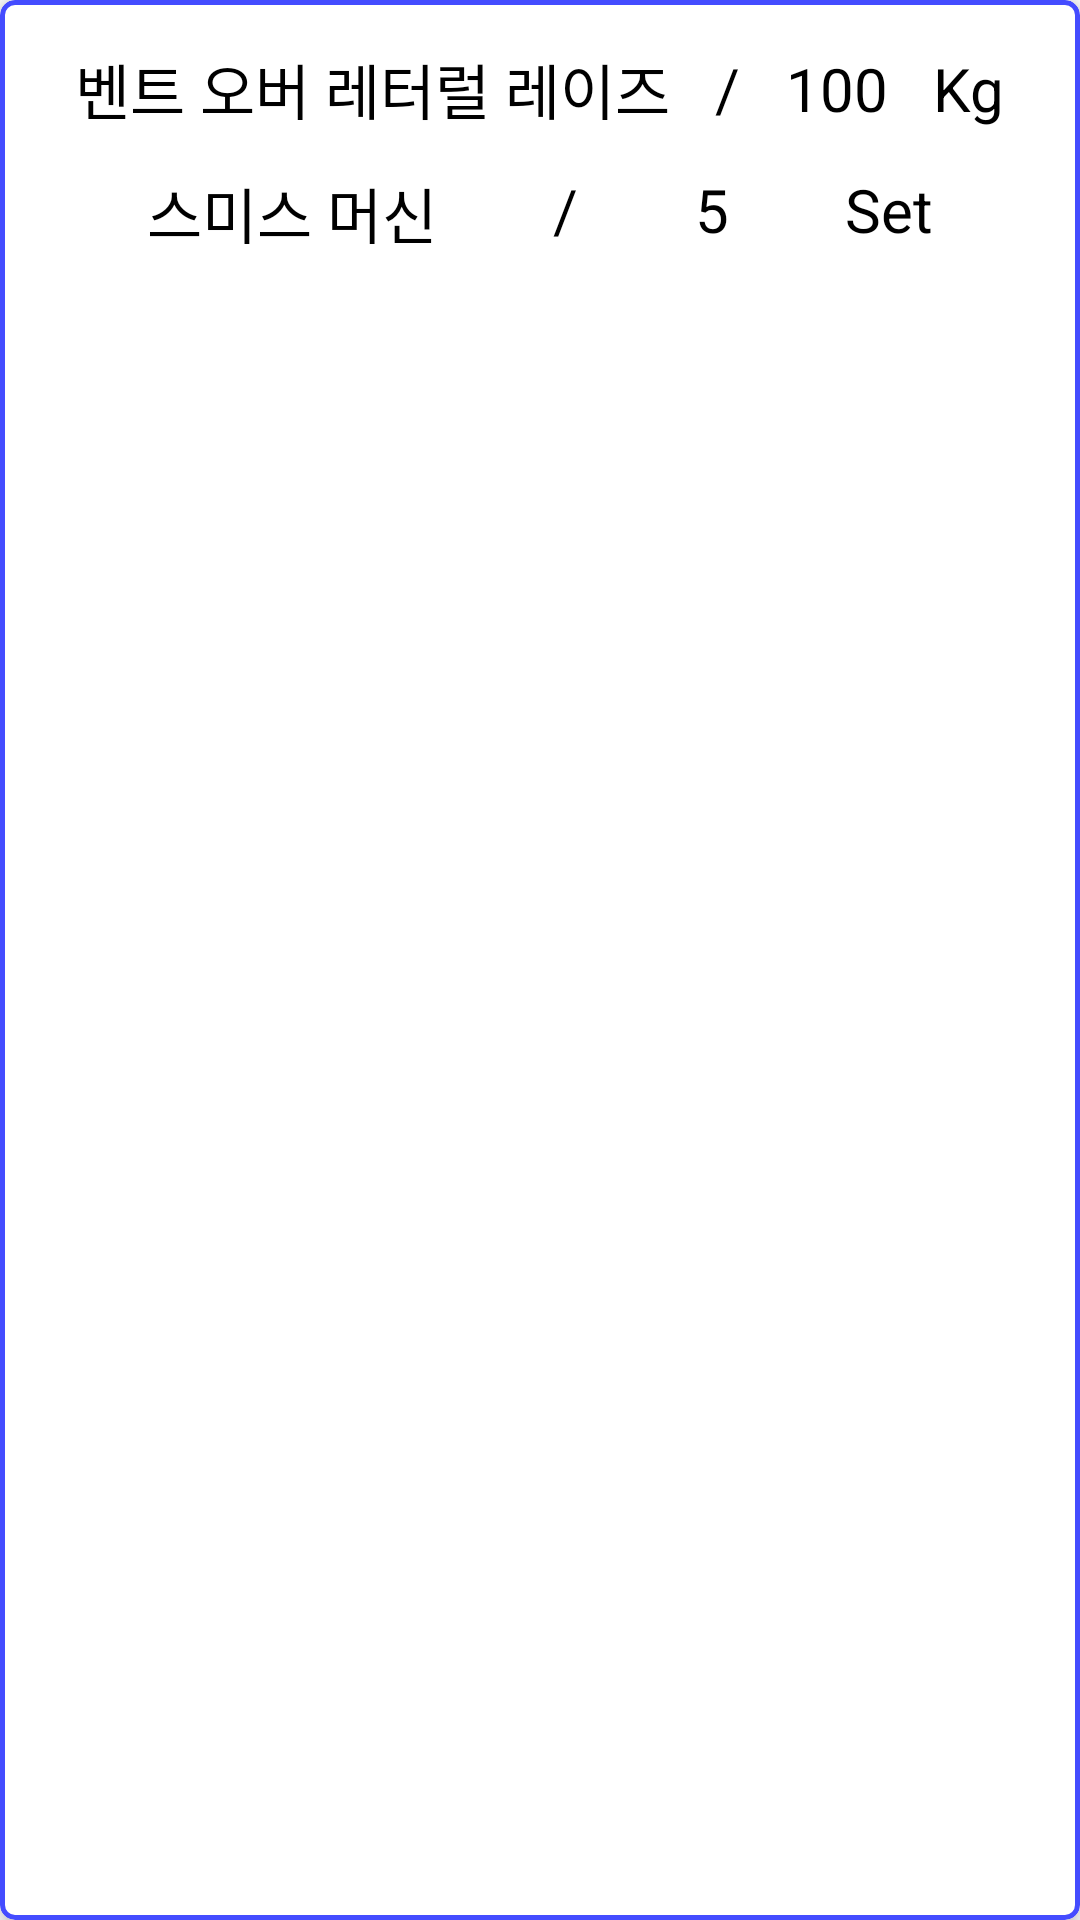

The Android layout XML behind this screen, and the referenced resources:
<!-- AndroidManifest.xml: application theme Theme.HealthRoutineApplication -->
<!-- res/layout/exercise_list_frame.xml -->
<?xml version="1.0" encoding="utf-8"?>
<com.google.android.material.card.MaterialCardView
    xmlns:android="http://schemas.android.com/apk/res/android"
    xmlns:app="http://schemas.android.com/apk/res-auto"
    xmlns:tools="http://schemas.android.com/tools"
    android:layout_width="match_parent"
    android:layout_height="wrap_content"
    android:layout_margin="8dp"
    app:cardElevation="5dp"
    android:foreground="?android:attr/selectableItemBackground"
    android:clickable="true"
    android:paddingVertical="20dp"
    app:cardCornerRadius="5dp"
    app:strokeColor="@color/pointColor"
    app:strokeWidth="1.5dp"
    >
    <LinearLayout
        android:padding="10dp"
        android:foreground="?android:attr/selectableItemBackground"
        android:id="@+id/exercise_list_frame_root"
        android:layout_width="match_parent"
        android:layout_height="wrap_content"
        android:orientation="vertical">

        <androidx.constraintlayout.widget.ConstraintLayout
            android:layout_width="match_parent"
            android:layout_height="wrap_content"
            android:layout_marginVertical="6dp"
            android:orientation="horizontal">

            <TextView
                android:id="@+id/frame_exercise_name"
                android:layout_width="wrap_content"
                android:layout_height="wrap_content"
                android:text="벤트 오버 레터럴 레이즈"
                android:textColor="@color/black"
                android:textSize="20sp"
                app:layout_constraintBottom_toBottomOf="@+id/textView2"
                app:layout_constraintEnd_toStartOf="@+id/textView2"
                app:layout_constraintHorizontal_bias="0.5"
                app:layout_constraintStart_toStartOf="parent"
                app:layout_constraintTop_toTopOf="@+id/textView2" />

            <TextView
                android:id="@+id/textView2"
                android:layout_width="wrap_content"
                android:layout_height="wrap_content"
                android:text="/"
                android:textColor="@color/black"
                android:textSize="20sp"
                app:layout_constraintBottom_toBottomOf="parent"
                app:layout_constraintEnd_toStartOf="@+id/frame_exercise_weight"
                app:layout_constraintHorizontal_bias="0.5"
                app:layout_constraintStart_toEndOf="@+id/frame_exercise_name"
                app:layout_constraintTop_toTopOf="parent"
                app:layout_constraintVertical_bias="0.0" />

            <TextView
                android:id="@+id/frame_exercise_weight"
                android:layout_width="wrap_content"
                android:layout_height="wrap_content"
                android:text="100"
                android:textColor="@color/black"
                android:textSize="20sp"
                app:layout_constraintBottom_toBottomOf="@+id/textView2"
                app:layout_constraintEnd_toStartOf="@+id/textView3"
                app:layout_constraintHorizontal_bias="0.5"
                app:layout_constraintStart_toEndOf="@+id/textView2"
                app:layout_constraintTop_toTopOf="@+id/textView2"
                app:layout_constraintVertical_bias="0.0" />

            <TextView
                android:id="@+id/textView3"
                android:layout_width="wrap_content"
                android:layout_height="wrap_content"
                android:text="Kg"
                android:textColor="@color/black"
                android:textSize="20sp"
                app:layout_constraintBottom_toBottomOf="@+id/textView2"
                app:layout_constraintEnd_toEndOf="parent"
                app:layout_constraintHorizontal_bias="0.5"
                app:layout_constraintStart_toEndOf="@+id/frame_exercise_weight"
                app:layout_constraintTop_toTopOf="@+id/textView2" />


        </androidx.constraintlayout.widget.ConstraintLayout>

        <androidx.constraintlayout.widget.ConstraintLayout
            android:layout_width="match_parent"
            android:layout_height="wrap_content"
            android:layout_marginVertical="6dp">

            <TextView
                android:id="@+id/frame_exercise_method"
                android:layout_width="wrap_content"
                android:layout_height="wrap_content"
                android:text="스미스 머신"
                android:textColor="@color/black"
                android:textSize="20sp"
                app:layout_constraintBottom_toBottomOf="@+id/textView"
                app:layout_constraintEnd_toStartOf="@+id/textView"
                app:layout_constraintHorizontal_bias="0.5"
                app:layout_constraintStart_toStartOf="parent"
                app:layout_constraintTop_toTopOf="@+id/textView"
                app:layout_constraintVertical_bias="0.0" />

            <TextView
                android:id="@+id/textView"
                android:layout_width="wrap_content"
                android:layout_height="wrap_content"
                android:text="/"
                android:textColor="@color/black"
                android:textSize="20sp"
                app:layout_constraintBottom_toBottomOf="parent"
                app:layout_constraintEnd_toStartOf="@+id/frame_exercise_set"
                app:layout_constraintHorizontal_bias="0.5"
                app:layout_constraintStart_toEndOf="@+id/frame_exercise_method"
                app:layout_constraintTop_toTopOf="parent"
                app:layout_constraintVertical_bias="0.0" />

            <TextView
                android:id="@+id/frame_exercise_set"
                android:layout_width="wrap_content"
                android:layout_height="wrap_content"
                android:text="5"
                android:textColor="@color/black"
                android:textSize="20sp"
                app:layout_constraintBottom_toBottomOf="@+id/textView"
                app:layout_constraintEnd_toStartOf="@+id/textView4"
                app:layout_constraintHorizontal_bias="0.5"
                app:layout_constraintStart_toEndOf="@+id/textView"
                app:layout_constraintTop_toTopOf="@+id/textView"
                app:layout_constraintVertical_bias="0.0" />

            <TextView
                android:id="@+id/textView4"
                android:layout_width="wrap_content"
                android:layout_height="wrap_content"
                android:text="Set"
                android:textColor="@color/black"
                android:textSize="20sp"
                app:layout_constraintBottom_toBottomOf="@+id/textView"
                app:layout_constraintEnd_toEndOf="parent"
                app:layout_constraintHorizontal_bias="0.5"
                app:layout_constraintStart_toEndOf="@+id/frame_exercise_set"
                app:layout_constraintTop_toTopOf="@+id/textView"
                app:layout_constraintVertical_bias="0.0" />

        </androidx.constraintlayout.widget.ConstraintLayout>

    </LinearLayout>
</com.google.android.material.card.MaterialCardView>
<!-- resources referenced by this layout -->
<resources>
  <color name="black">#FF000000</color>
  <color name="pointColor">#444CFF</color>
  <style name="Theme.HealthRoutineApplication" parent="Theme.MaterialComponents.DayNight.DarkActionBar">
          
          <item name="colorPrimary">@color/purple_500</item>
          <item name="colorPrimaryVariant">@color/purple_700</item>
          <item name="colorOnPrimary">@color/white</item>
          
          <item name="colorSecondary">@color/teal_200</item>
          <item name="colorSecondaryVariant">@color/teal_700</item>
          <item name="colorOnSecondary">@color/black</item>
          
          <item name="android:statusBarColor" tools:targetApi="l">?attr/colorPrimaryVariant</item>
          
      </style>
  <color name="purple_500">#FF6200EE</color>
  <color name="purple_700">#FF3700B3</color>
  <color name="white">#FFFFFFFF</color>
  <color name="teal_200">#FF03DAC5</color>
  <color name="teal_700">#FF018786</color>
</resources>
